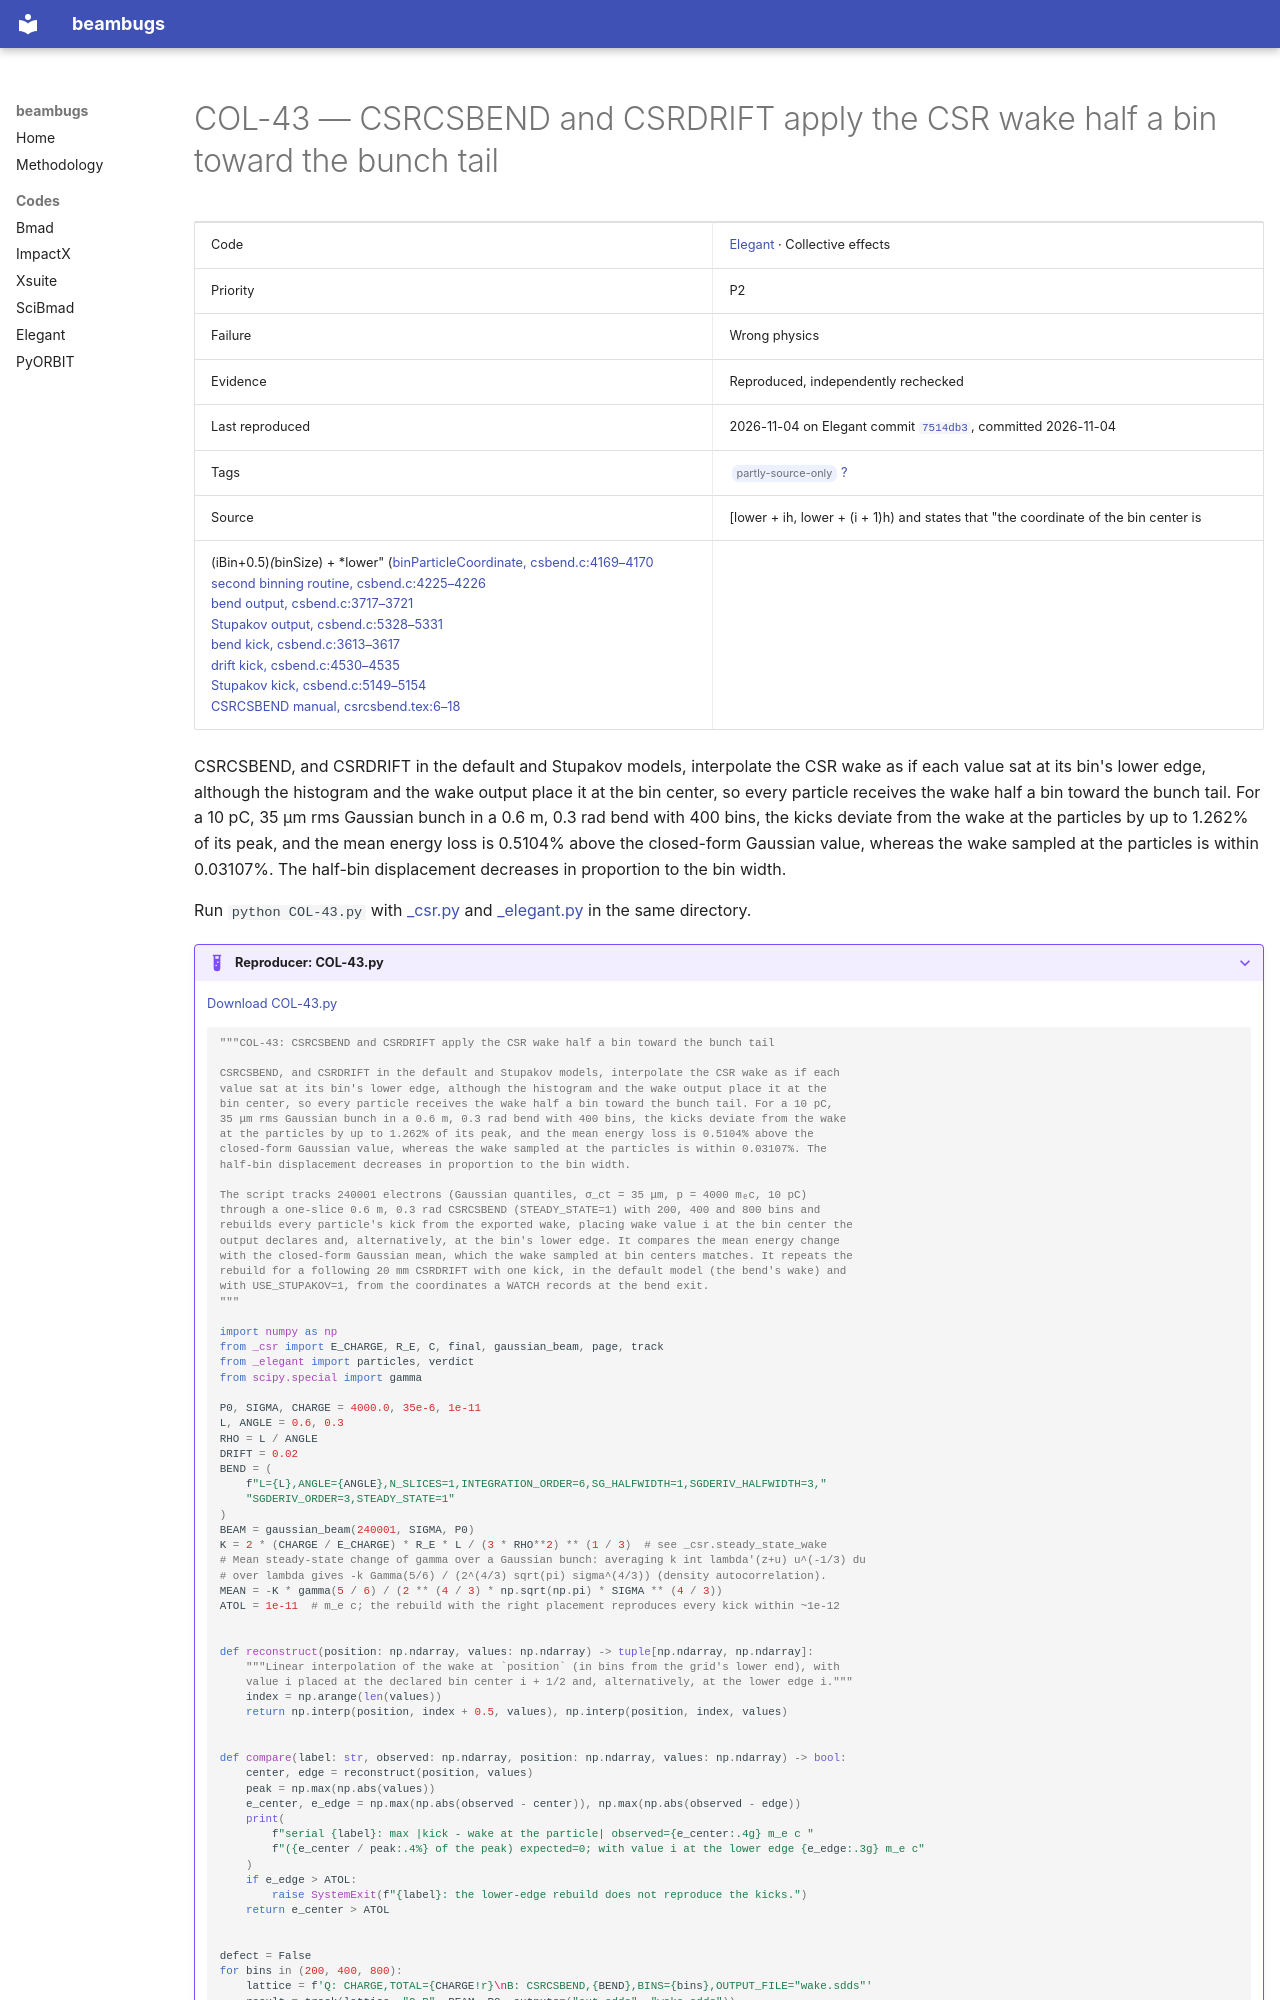

repository: nikitakuklev/beambugs · page: elegant/COL-43/index.html · generator: mkdocs

---
title: "COL-43: CSRCSBEND and CSRDRIFT apply the CSR wake half a bin toward the bunch tail"
hide:
  - toc
---

# COL-43 — CSRCSBEND and CSRDRIFT apply the CSR wake half a bin toward the bunch tail

| | |
|---|---|
| Code | [Elegant](../index.md) · Collective effects |
| Priority | P2 |
| Failure | Wrong physics |
| Evidence | Reproduced, independently rechecked |
| Last reproduced | 2026-11-04 on Elegant commit [`7514db3`](https://github.com/rtsoliday/elegant/commit/7514db36f764), committed 2026-11-04 |
| Tags | <span class="bb-tag">partly-source-only</span> [?](../../methodology.md#tags) |
| Source | [lower + ih, lower + (i + 1)h) and states that "the coordinate of the bin center is
(iBin+0.5)*(*binSize) + *lower" ([binParticleCoordinate, csbend.c:4169–4170](https://github.com/rtsoliday/elegant/blob/0355dd6aca12c861971fbf8f3ae78a0ded991734/src/csbend.c#L4169-L4170)<br>[second binning routine, csbend.c:4225–4226](https://github.com/rtsoliday/elegant/blob/0355dd6aca12c861971fbf8f3ae78a0ded991734/src/csbend.c#L4225-L4226)<br>[bend output, csbend.c:3717–3721](https://github.com/rtsoliday/elegant/blob/0355dd6aca12c861971fbf8f3ae78a0ded991734/src/csbend.c#L3717-L3721)<br>[Stupakov output, csbend.c:5328–5331](https://github.com/rtsoliday/elegant/blob/0355dd6aca12c861971fbf8f3ae78a0ded991734/src/csbend.c#L5328-L5331)<br>[bend kick, csbend.c:3613–3617](https://github.com/rtsoliday/elegant/blob/0355dd6aca12c861971fbf8f3ae78a0ded991734/src/csbend.c#L3613-L3617)<br>[drift kick, csbend.c:4530–4535](https://github.com/rtsoliday/elegant/blob/0355dd6aca12c861971fbf8f3ae78a0ded991734/src/csbend.c#L4530-L4535)<br>[Stupakov kick, csbend.c:5149–5154](https://github.com/rtsoliday/elegant/blob/0355dd6aca12c861971fbf8f3ae78a0ded991734/src/csbend.c#L5149-L5154)<br>[CSRCSBEND manual, csrcsbend.tex:6–18](https://github.com/rtsoliday/elegant/blob/0355dd6aca12c861971fbf8f3ae78a0ded991734/doc/csrcsbend.tex#L6-L18) |

CSRCSBEND, and CSRDRIFT in the default and Stupakov models, interpolate the CSR wake as if each value sat at its bin's lower edge, although the histogram and the wake output place it at the bin center, so every particle receives the wake half a bin toward the bunch tail. For a 10 pC, 35 μm rms Gaussian bunch in a 0.6 m, 0.3 rad bend with 400 bins, the kicks deviate from the wake at the particles by up to 1.262% of its peak, and the mean energy loss is 0.5104% above the closed-form Gaussian value, whereas the wake sampled at the particles is within 0.03107%. The half-bin displacement decreases in proportion to the bin width.

Run `python COL-43.py` with [_csr.py](../helpers/_csr.py) and [_elegant.py](../helpers/_elegant.py) in the same directory.

??? example "Reproducer: COL-43.py"

    [Download COL-43.py](COL-43.py)

    ```python
    """COL-43: CSRCSBEND and CSRDRIFT apply the CSR wake half a bin toward the bunch tail

    CSRCSBEND, and CSRDRIFT in the default and Stupakov models, interpolate the CSR wake as if each
    value sat at its bin's lower edge, although the histogram and the wake output place it at the
    bin center, so every particle receives the wake half a bin toward the bunch tail. For a 10 pC,
    35 μm rms Gaussian bunch in a 0.6 m, 0.3 rad bend with 400 bins, the kicks deviate from the wake
    at the particles by up to 1.262% of its peak, and the mean energy loss is 0.5104% above the
    closed-form Gaussian value, whereas the wake sampled at the particles is within 0.03107%. The
    half-bin displacement decreases in proportion to the bin width.

    The script tracks 240001 electrons (Gaussian quantiles, σ_ct = 35 μm, p = 4000 mₑc, 10 pC)
    through a one-slice 0.6 m, 0.3 rad CSRCSBEND (STEADY_STATE=1) with 200, 400 and 800 bins and
    rebuilds every particle's kick from the exported wake, placing wake value i at the bin center the
    output declares and, alternatively, at the bin's lower edge. It compares the mean energy change
    with the closed-form Gaussian mean, which the wake sampled at bin centers matches. It repeats the
    rebuild for a following 20 mm CSRDRIFT with one kick, in the default model (the bend's wake) and
    with USE_STUPAKOV=1, from the coordinates a WATCH records at the bend exit.
    """

    import numpy as np
    from _csr import E_CHARGE, R_E, C, final, gaussian_beam, page, track
    from _elegant import particles, verdict
    from scipy.special import gamma

    P0, SIGMA, CHARGE = 4000.0, 35e-6, 1e-11
    L, ANGLE = 0.6, 0.3
    RHO = L / ANGLE
    DRIFT = 0.02
    BEND = (
        f"L={L},ANGLE={ANGLE},N_SLICES=1,INTEGRATION_ORDER=6,SG_HALFWIDTH=1,SGDERIV_HALFWIDTH=3,"
        "SGDERIV_ORDER=3,STEADY_STATE=1"
    )
    BEAM = gaussian_beam(240001, SIGMA, P0)
    K = 2 * (CHARGE / E_CHARGE) * R_E * L / (3 * RHO**2) ** (1 / 3)  # see _csr.steady_state_wake
    # Mean steady-state change of gamma over a Gaussian bunch: averaging k int lambda'(z+u) u^(-1/3) du
    # over lambda gives -k Gamma(5/6) / (2^(4/3) sqrt(pi) sigma^(4/3)) (density autocorrelation).
    MEAN = -K * gamma(5 / 6) / (2 ** (4 / 3) * np.sqrt(np.pi) * SIGMA ** (4 / 3))
    ATOL = 1e-11  # m_e c; the rebuild with the right placement reproduces every kick within ~1e-12


    def reconstruct(position: np.ndarray, values: np.ndarray) -> tuple[np.ndarray, np.ndarray]:
        """Linear interpolation of the wake at `position` (in bins from the grid's lower end), with
        value i placed at the declared bin center i + 1/2 and, alternatively, at the lower edge i."""
        index = np.arange(len(values))
        return np.interp(position, index + 0.5, values), np.interp(position, index, values)


    def compare(label: str, observed: np.ndarray, position: np.ndarray, values: np.ndarray) -> bool:
        center, edge = reconstruct(position, values)
        peak = np.max(np.abs(values))
        e_center, e_edge = np.max(np.abs(observed - center)), np.max(np.abs(observed - edge))
        print(
            f"serial {label}: max |kick - wake at the particle| observed={e_center:.4g} m_e c "
            f"({e_center / peak:.4%} of the peak) expected=0; with value i at the lower edge {e_edge:.3g} m_e c"
        )
        if e_edge > ATOL:
            raise SystemExit(f"{label}: the lower-edge rebuild does not reproduce the kicks.")
        return e_center > ATOL
